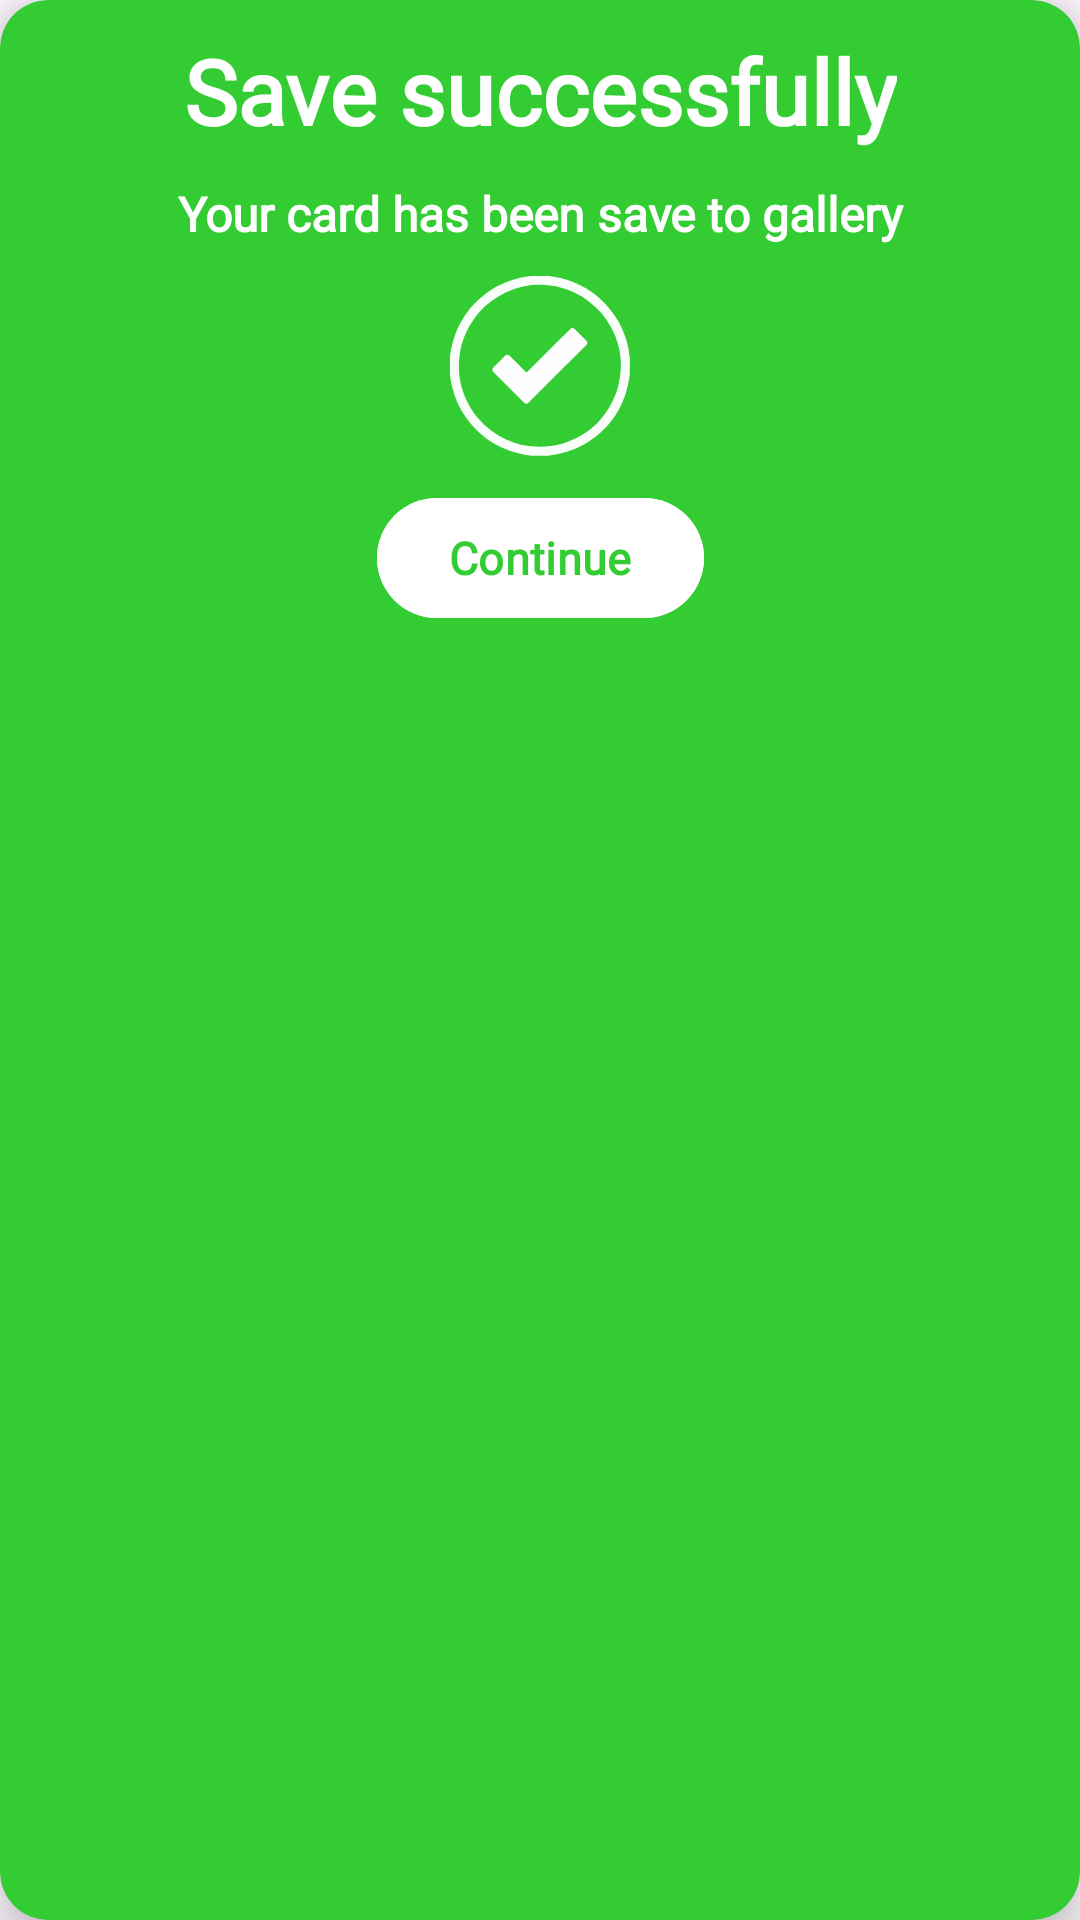

Here is an Android app screen rendered from its layout file. Give the layout XML and the strings, colors and styles it references.
<!-- AndroidManifest.xml: application theme Theme.ExpressItApp -->
<!-- res/layout/saving_success_dialog.xml -->
<?xml version="1.0" encoding="utf-8"?>
<androidx.cardview.widget.CardView xmlns:android="http://schemas.android.com/apk/res/android"
    xmlns:app="http://schemas.android.com/apk/res-auto"
    android:layout_width="wrap_content"
    android:layout_height="wrap_content"
    app:cardCornerRadius="16dp"
    app:cardElevation="10dp"
    android:backgroundTint="@color/dark_green"
    android:id="@+id/dialog_background">

    <androidx.constraintlayout.widget.ConstraintLayout
        android:layout_width="match_parent"
        android:layout_height="match_parent">

        <TextView
            android:id="@+id/main_status"
            android:layout_width="wrap_content"
            android:layout_height="wrap_content"
            android:layout_marginTop="10dp"
            android:fontFamily="@font/font"
            android:text="Save successfully"
            android:textSize="30sp"
            android:textStyle="bold"
            android:textColor="#ffffff"
            app:layout_constraintEnd_toEndOf="parent"
            app:layout_constraintStart_toStartOf="parent"
            app:layout_constraintTop_toTopOf="parent" />

        <TextView
            android:id="@+id/detail_status"
            android:layout_width="wrap_content"
            android:layout_height="wrap_content"
            android:layout_marginStart="24dp"
            android:layout_marginTop="10dp"
            android:layout_marginEnd="24dp"
            android:fontFamily="@font/font"
            android:text="Your card has been save to gallery"
            android:textColor="#ffffff"
            android:textSize="16sp"
            android:textStyle="bold"
            app:layout_constraintEnd_toEndOf="@id/main_status"
            app:layout_constraintStart_toStartOf="@id/main_status"
            app:layout_constraintTop_toBottomOf="@id/main_status" />


        <ImageView
            android:id="@+id/status_icon"
            android:layout_width="wrap_content"
            android:layout_height="wrap_content"
            android:layout_marginTop="10dp"
            android:src="@drawable/big_accept"
            app:layout_constraintBottom_toBottomOf="parent"
            app:layout_constraintEnd_toEndOf="parent"
            app:layout_constraintStart_toStartOf="parent"
            app:layout_constraintTop_toBottomOf="@id/detail_status"
            app:layout_constraintVertical_bias="0.0" />

        <LinearLayout
            android:layout_width="wrap_content"
            android:layout_height="wrap_content"
            app:layout_constraintEnd_toEndOf="parent"
            app:layout_constraintStart_toStartOf="parent"
            app:layout_constraintTop_toBottomOf="@id/status_icon">

            <com.google.android.material.button.MaterialButton
                android:id="@+id/continue_button"
                android:layout_width="wrap_content"
                android:layout_height="wrap_content"
                android:backgroundTint="@color/white"
                android:fontFamily="@font/font"
                android:layout_marginTop="10dp"
                android:layout_marginBottom="10dp"
                android:text="Continue"
                android:textColor="@color/dark_green"
                android:textSize="15sp"
                android:textStyle="bold" />
        </LinearLayout>


    </androidx.constraintlayout.widget.ConstraintLayout>

</androidx.cardview.widget.CardView>
<!-- resources referenced by this layout -->
<resources>
  <color name="dark_green">#33cc33</color>
  <color name="white">#FFFFFFFF</color>
  <!-- drawable big_accept (drawable) -->
  <vector xmlns:android="http://schemas.android.com/apk/res/android" android:height="60dp" android:viewportHeight="512" android:viewportWidth="512" android:width="60dp">
        
      <path android:fillAlpha="0.977" android:fillColor="#ffffff" android:pathData="M232.5,-0.5C247.83,-0.5 263.17,-0.5 278.5,-0.5C368.14,10.39 435.64,54.72 481,132.5C497.7,163.97 507.86,197.3 511.5,232.5C511.5,247.83 511.5,263.17 511.5,278.5C500.61,368.14 456.28,435.64 378.5,481C347.03,497.7 313.7,507.86 278.5,511.5C263.17,511.5 247.83,511.5 232.5,511.5C142.86,500.61 75.36,456.28 30,378.5C13.31,347.03 3.14,313.7 -0.5,278.5C-0.5,263.17 -0.5,247.83 -0.5,232.5C10.39,142.86 54.72,75.36 132.5,30C163.97,13.31 197.3,3.14 232.5,-0.5Z" android:strokeAlpha="0.977"/>
        
      <path android:fillColor="#33cc33" android:pathData="M231.5,25.5C313.17,20.1 380.67,48.1 434,109.5C484.47,174.31 498.14,246.31 475,325.5C445.74,408.1 388.57,459.93 303.5,481C213.01,496.62 137.51,470.12 77,401.5C29,339.78 14.34,270.78 33,194.5C57.25,116.59 107.75,63.75 184.5,36C199.99,31.25 215.66,27.75 231.5,25.5Z"/>
        
      <path android:fillColor="#fefefe" android:pathData="M345.5,147.5C347.99,147.3 350.32,147.8 352.5,149C364.67,161.17 376.83,173.33 389,185.5C391.04,189.33 390.7,193 388,196.5C332.27,251.22 276.77,306.39 221.5,362C218.5,364 215.5,364 212.5,362C182.33,331.83 152.17,301.67 122,271.5C120,268.17 120,264.83 122,261.5C134.17,249.33 146.33,237.17 158.5,225C161.96,224.18 165.3,224.52 168.5,226C184.5,242 200.5,258 216.5,274C217.17,274.67 217.83,274.67 218.5,274C260.73,231.6 303.06,189.44 345.5,147.5Z"/>
      
  </vector>
  <style name="Theme.ExpressItApp" parent="Base.Theme.ExpressItApp" />
  <style name="Base.Theme.ExpressItApp" parent="Theme.Material3.DayNight.NoActionBar">
          
          
      </style>
</resources>
